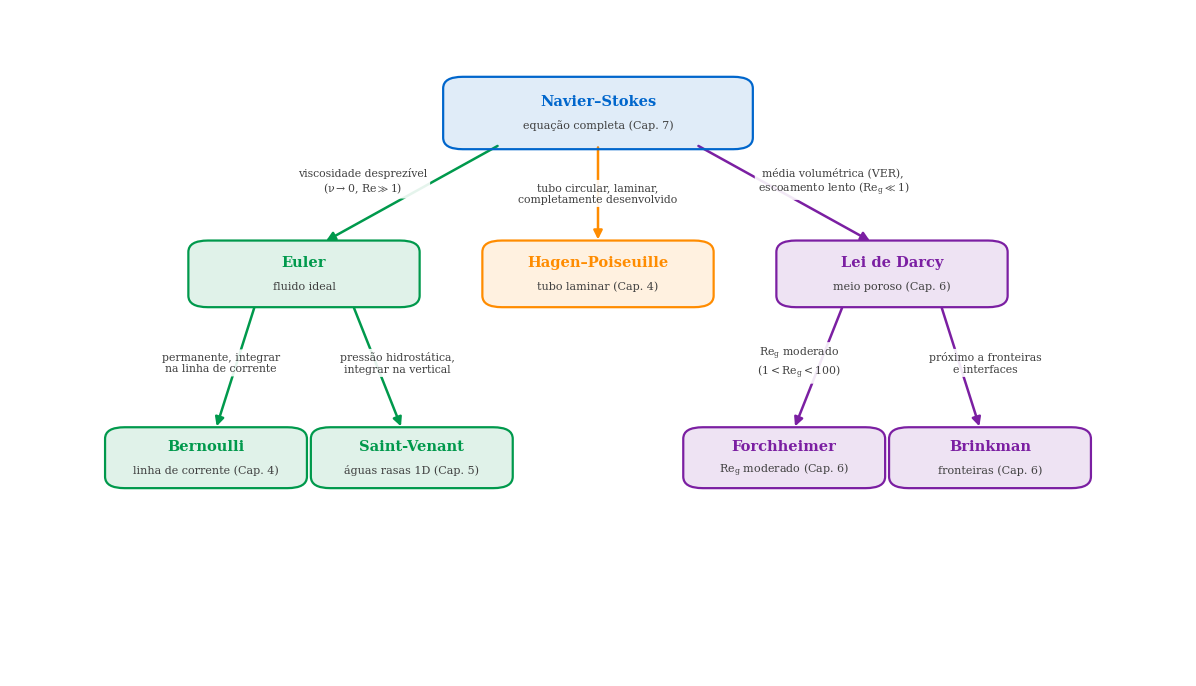

Python code for this plot:
# -*- coding: utf-8 -*-
"""
Hierarquia completa de modelos de escoamento
Livro: Fenômenos de Transporte na Engenharia e Meio Ambiente — Vol. I
Capítulo 7, Figura hierarquia_completa

Gera:
    figuras/hierarquia_modelos.pdf  (vetorial, para inclusão no LaTeX)
    figuras/hierarquia_modelos.png  (300 dpi, para slides/material web)

Uso:
    python gera_fig_hierarquia_modelos.py
"""

import os
import matplotlib
matplotlib.use("Agg")
import matplotlib.pyplot as plt
from matplotlib.colors import to_rgba
from matplotlib.patches import FancyBboxPatch, FancyArrowPatch

# ----------------------------------------------------------------------
# Paleta padrão do livro
# ----------------------------------------------------------------------
AZUL    = "#0066CC"   # azulTransporte
LARANJA = "#FF8C00"   # laranjaGrad
VERDE   = "#00994C"   # verdePos
ROXO    = "#7B1FA2"   # roxoPoroso (meios porosos)
CINZA   = "#404040"   # texto e rótulos

OUT_DIR = "figuras"

plt.rcParams.update({
    "font.family": "serif",
    "font.size": 9,
    "mathtext.default": "regular",
})

fig, ax = plt.subplots(figsize=(12, 6.8))          # canvas mais largo: textos ocupam fração menor
fig.subplots_adjust(left=0.01, right=0.99,         # eixos ocupam quase todo o canvas
                    top=0.99, bottom=0.01)
ax.set_xlim(-0.10, 1.10)   # folga lateral de 10%
ax.set_ylim(-0.08, 1.08)   # folga vertical
ax.axis("off")

# ----------------------------------------------------------------------
# Funções auxiliares
# ----------------------------------------------------------------------
def node(x, y, titulo, subtitulo, cor, w=0.22, h=0.10):
    """Caixa arredondada com título em negrito e subtítulo discreto."""
    ax.add_patch(FancyBboxPatch(
        (x - w / 2, y - h / 2), w, h,
        boxstyle="round,pad=0.008,rounding_size=0.02",
        linewidth=1.6,
        edgecolor=cor,
        facecolor=to_rgba(cor, 0.12),
        zorder=3))
    ax.text(x, y + 0.020, titulo, ha="center", va="center",
            fontsize=10.5, fontweight="bold", color=cor, zorder=4)
    ax.text(x, y - 0.022, subtitulo, ha="center", va="center",
            fontsize=8.0, color=CINZA, zorder=4)


def seta(x1, y1, x2, y2, cor):
    ax.add_patch(FancyArrowPatch(
        (x1, y1), (x2, y2),
        arrowstyle="-|>", mutation_scale=13,
        linewidth=1.8, color=cor, zorder=2))


def rotulo(x, y, texto):
    """Rótulo da seta com fundo branco para não brigar com o traço."""
    ax.text(x, y, texto, ha="center", va="center", fontsize=7.8,
            color=CINZA, zorder=5,
            bbox=dict(boxstyle="round,pad=0.25", fc="white",
                      ec="none", alpha=0.90))

# ----------------------------------------------------------------------
# Nós da hierarquia
# ----------------------------------------------------------------------
# Nível 0 — equação completa
node(0.50, 0.90, "Navier–Stokes", "equação completa (Cap. 7)",
     AZUL, w=0.30, h=0.11)

# Nível 1 — primeiras simplificações
node(0.20, 0.62, "Euler",            "fluido ideal",          VERDE)
node(0.50, 0.62, "Hagen–Poiseuille", "tubo laminar (Cap. 4)", LARANJA)
node(0.80, 0.62, "Lei de Darcy",     "meio poroso (Cap. 6)",  ROXO)

# Nível 2 — modelos aplicados
node(0.10, 0.30, "Bernoulli",    "linha de corrente (Cap. 4)", VERDE, w=0.19, h=0.09)
node(0.31, 0.30, "Saint-Venant", "águas rasas 1D (Cap. 5)",    VERDE, w=0.19, h=0.09)
node(0.69, 0.30, "Forchheimer",  r"$Re_g$ moderado (Cap. 6)",  ROXO,  w=0.19, h=0.09)
node(0.90, 0.30, "Brinkman",     "fronteiras (Cap. 6)",        ROXO,  w=0.19, h=0.09)

# ----------------------------------------------------------------------
# Setas (simplificações)
# ----------------------------------------------------------------------
# Nível 0 -> 1
seta(0.40, 0.845, 0.22, 0.675, VERDE)
seta(0.50, 0.845, 0.50, 0.675, LARANJA)
seta(0.60, 0.845, 0.78, 0.675, ROXO)
# Nível 1 -> 2
seta(0.15, 0.565, 0.11, 0.350, VERDE)
seta(0.25, 0.565, 0.30, 0.350, VERDE)
seta(0.75, 0.565, 0.70, 0.350, ROXO)
seta(0.85, 0.565, 0.89, 0.350, ROXO)

# ----------------------------------------------------------------------
# Rótulos das setas (termos desprezados / hipóteses)
# ----------------------------------------------------------------------
rotulo(0.26, 0.78, "viscosidade desprezível\n($\\nu \\to 0$, $Re \\gg 1$)")
rotulo(0.50, 0.76, "tubo circular, laminar,\ncompletamente desenvolvido")
rotulo(0.74, 0.78, "média volumétrica (VER),\nescoamento lento ($Re_g \\ll 1$)")
rotulo(0.115, 0.465, "permanente, integrar\nna linha de corrente")
rotulo(0.295, 0.465, "pressão hidrostática,\nintegrar na vertical")
rotulo(0.705, 0.465, "$Re_g$ moderado\n($1 < Re_g < 100$)")
rotulo(0.895, 0.465, "próximo a fronteiras\ne interfaces")

# ----------------------------------------------------------------------
# Exportação
# ----------------------------------------------------------------------
os.makedirs(OUT_DIR, exist_ok=True)
fig.savefig(os.path.join(OUT_DIR, "hierarquia_modelos.pdf"), bbox_inches="tight")
fig.savefig(os.path.join(OUT_DIR, "hierarquia_modelos.png"), dpi=300, bbox_inches="tight")
print(f"Figuras geradas em {OUT_DIR}/hierarquia_modelos.pdf e .png")
